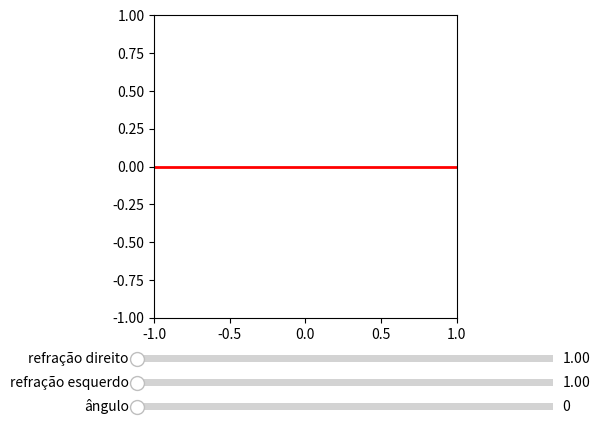

The matplotlib source for this figure:
''' Cabeçalho 
####    Autor: Gabriel Tomé Silveira    ####
####    contato: [email redacted]  ####
# [redacted]
####    data: 23/08/2020                ####
# [redacted]
####    Título: Refração Simulator      ####

Liscença: Copyright (c) 2021 Gabriel Tomé Silveira
 Permission is hereby granted, free of charge, to any person obtaining a copy
 of this software and associated documentation files (the "Software"), to deal
 in the Software without restriction, including without limitation the rights
 to use, copy, modify, merge, publish, distribute, sublicense, and/or sell
 copies of the Software, and to permit persons to whom the Software is
 furnished to do so, subject to the following conditions:
 The above copyright notice and this permission notice shall be included in
 all copies or substantial portions of the Software.
 THE SOFTWARE IS PROVIDED "AS IS", WITHOUT WARRANTY OF ANY KIND, EXPRESS OR
 IMPLIED, INCLUDING BUT NOT LIMITED TO THE WARRANTIES OF MERCHANTABILITY,
 FITNESS FOR A PARTICULAR PURPOSE AND NONINFRINGEMENT. IN NO EVENT SHALL THE
 AUTHORS OR COPYRIGHT HOLDERS BE LIABLE FOR ANY CLAIM, DAMAGES OR OTHER
 LIABILITY, WHETHER IN AN ACTION OF CONTRACT, TORT OR OTHERWISE, ARISING FROM,
 OUT OF OR IN CONNECTION WITH THE SOFTWARE OR THE USE OR OTHER DEALINGS IN
 THE SOFTWARE.
'''

import numpy as np 
import matplotlib.pyplot as plt 
from matplotlib.widgets import Slider, Button, RadioButtons

fig = plt.figure()
ax = plt.axes(aspect = "equal")

#criando os sliders 
axcolor = 'lightgoldenrodyellow'
axa = plt.axes([0.25, 0.05, 0.65, 0.03], facecolor=axcolor)
axne = plt.axes([0.25, 0.1, 0.65, 0.03], facecolor=axcolor)
axnd = plt.axes([0.25, 0.15, 0.65, 0.03], facecolor = axcolor)
sa = Slider(axa, 'ângulo', 0, 90, valinit=0)
sne = Slider(axne, 'refração esquerdo', 1, 2.42, valinit=1)
snd = Slider(axnd, 'refração direito', 1, 2.42, valinit=1)
#update 
def update(val): 
    ax.cla()
    ax.set_xlim(-1, 1)
    ax.set_ylim(-1,1)
    a = sa.val
    ne = sne.val
    nd = snd.val 
    td = 2*np.tan(a*np.pi/180)
    te = (4-2*np.sin(a*np.pi/180))*np.tan(a*np.pi/180)-2*np.cos(a*np.pi/180)
    #criando a fronteira 
    espd = plt.Rectangle((td, -2), 2, 100, fill=1, lw=2, angle=a, alpha=0.8*(nd-1)/1.42)
    espe = plt.Rectangle((te,-4),2,180, fill=1, lw=2, angle=a, alpha=0.8*(ne-1)/1.42, color ='green')
    ax.add_patch(espd)
    ax.add_patch(espe)
    fig.canvas.draw_idle()
    #vetor laser
    vlaser = [0, 1]
    vesp = [-np.cos(a*np.pi/180),np.sin(a*np.pi/180)]
    ai = np.arcsin(np.inner(vlaser,vesp))
    #criando Laser
    if ne*np.sin(ai)/nd < 1:
        ar = np.arcsin(ne*np.sin(ai)/nd)
        x, y = np.array([[-2, 0, 2*np.cos(ar-ai)], [0, 0, -2*np.sin(ar-ai)]])
    else:
        x, y = np.array([[-2, 0, -2*np.cos(ai*2)], [0,0,-2*np.sin(ai*2)]])
    line = plt.Line2D(x, y, lw=2., alpha=1.0, color="red")
    ax.add_line(line)



update(0)
sa.on_changed(update)
snd.on_changed(update)
sne.on_changed(update)

plt.subplots_adjust(bottom = 0.25)
plt.show()
